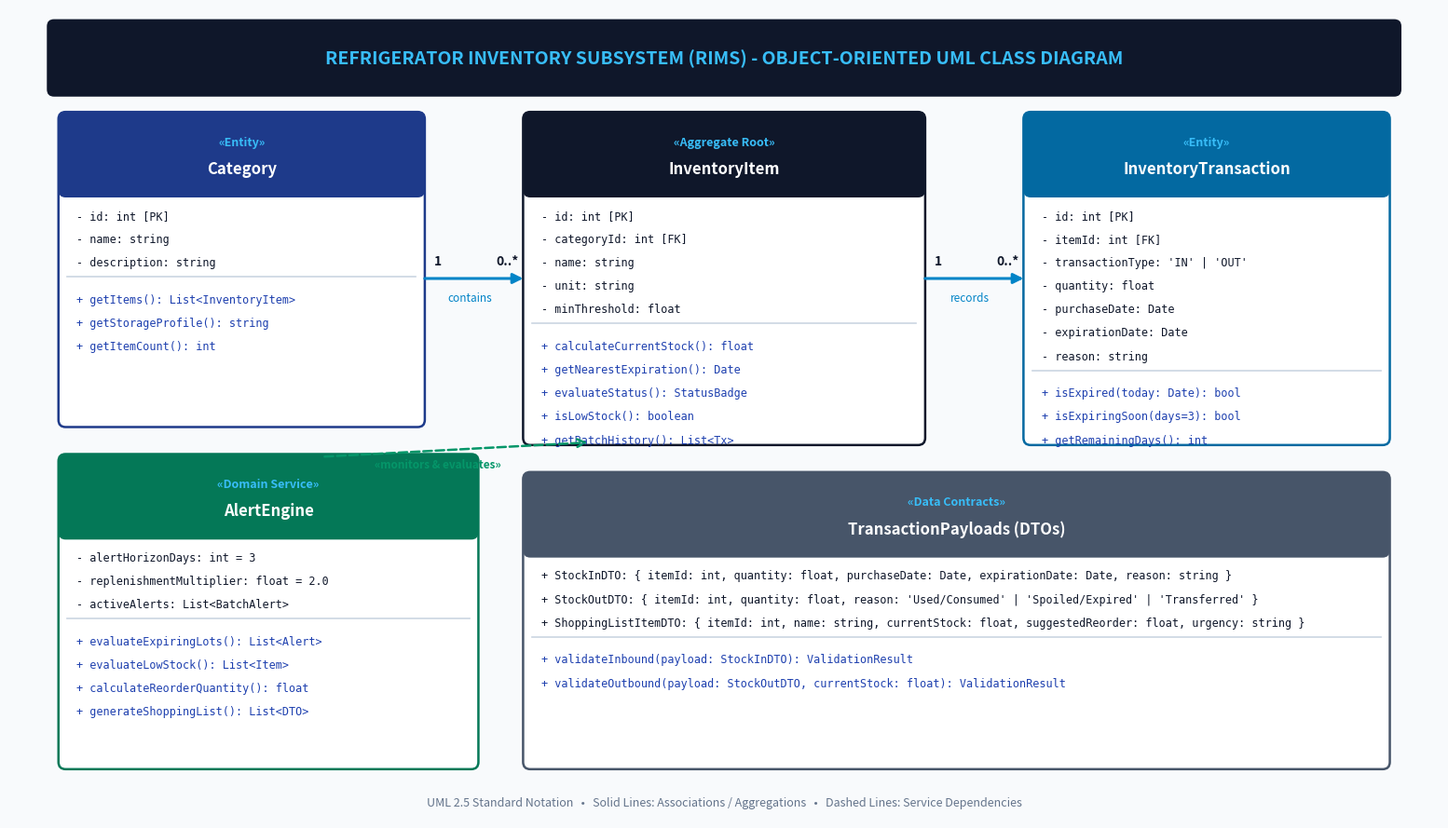
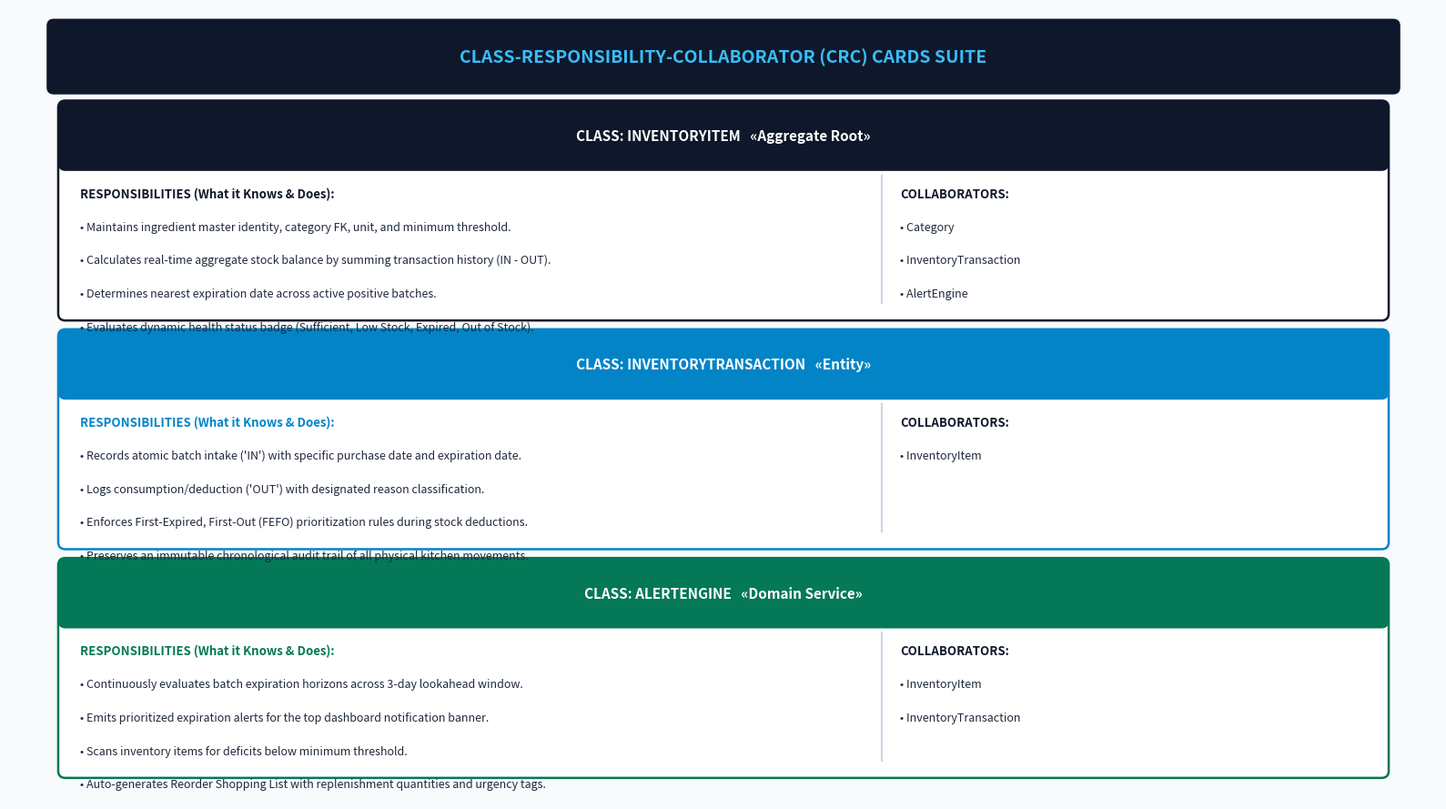

Reproduce these figures in Python, in order.
import os
import matplotlib.pyplot as plt
import matplotlib.patches as patches

def generate_uml_diagram(output_path="uml_class_diagram.png"):
    # 16:9 widescreen canvas, high resolution
    fig, ax = plt.subplots(figsize=(16, 9), dpi=300)
    ax.set_xlim(0, 16)
    ax.set_ylim(0, 9)
    ax.axis('off')
    fig.patch.set_facecolor('#F8FAFC') # Slate 50 background

    # Title Banner
    title_box = patches.FancyBboxPatch((0.5, 8.1), 15, 0.7, boxstyle="round,pad=0.08,rounding_size=0.08",
                                       linewidth=0, facecolor='#0F172A')
    ax.add_patch(title_box)
    ax.text(8.0, 8.45, "REFRIGERATOR INVENTORY SUBSYSTEM (RIMS) - OBJECT-ORIENTED UML CLASS DIAGRAM",
            ha='center', va='center', fontsize=14, fontweight='bold', color='#38BDF8', fontfamily='sans-serif')

    def draw_uml_box(ax, x, y, w, h, class_name, stereotype, attributes, methods, header_color='#1E293B'):
        # Outer Card
        outer = patches.FancyBboxPatch((x, y), w, h, boxstyle="round,pad=0.05,rounding_size=0.08",
                                      linewidth=1.8, edgecolor=header_color, facecolor='#FFFFFF')
        ax.add_patch(outer)

        # Header Compartment
        hdr_h = 0.85
        hdr = patches.FancyBboxPatch((x, y + h - hdr_h), w, hdr_h, boxstyle="round,pad=0.05,rounding_size=0.08",
                                    linewidth=0, facecolor=header_color)
        ax.add_patch(hdr)
        ax.text(x + w/2, y + h - 0.28, f"«{stereotype}»", ha='center', va='center',
                fontsize=9, fontweight='bold', color='#38BDF8', fontfamily='sans-serif')
        ax.text(x + w/2, y + h - 0.58, class_name, ha='center', va='center',
                fontsize=12, fontweight='bold', color='#FFFFFF', fontfamily='sans-serif')

        # Attributes Compartment
        attr_y = y + h - hdr_h - 0.25
        for attr in attributes:
            ax.text(x + 0.15, attr_y, attr, ha='left', va='center',
                    fontsize=8.5, color='#0F172A', fontfamily='monospace')
            attr_y -= 0.26

        # Compartment Divider
        div_y = attr_y + 0.1
        ax.plot([x + 0.05, x + w - 0.05], [div_y, div_y], color='#CBD5E1', linewidth=1.2)

        # Methods Compartment
        meth_y = div_y - 0.25
        for meth in methods:
            ax.text(x + 0.15, meth_y, meth, ha='left', va='center',
                    fontsize=8.5, color='#1E40AF', fontfamily='monospace')
            meth_y -= 0.26

    # 1. Category Class Box
    draw_uml_class = draw_uml_box
    draw_uml_class(ax, 0.6, 4.4, 4.0, 3.4, "Category", "Entity",
                   ["- id: int [PK]",
                    "- name: string",
                    "- description: string"],
                   ["+ getItems(): List<InventoryItem>",
                    "+ getStorageProfile(): string",
                    "+ getItemCount(): int"],
                   header_color='#1E3A8A')

    # 2. InventoryItem Class Box (Central Aggregate Root)
    draw_uml_class(ax, 5.8, 4.2, 4.4, 3.6, "InventoryItem", "Aggregate Root",
                   ["- id: int [PK]",
                    "- categoryId: int [FK]",
                    "- name: string",
                    "- unit: string",
                    "- minThreshold: float"],
                   ["+ calculateCurrentStock(): float",
                    "+ getNearestExpiration(): Date",
                    "+ evaluateStatus(): StatusBadge",
                    "+ isLowStock(): boolean",
                    "+ getBatchHistory(): List<Tx>"],
                   header_color='#0F172A')

    # 3. InventoryTransaction Class Box
    draw_uml_class(ax, 11.4, 4.2, 4.0, 3.6, "InventoryTransaction", "Entity",
                   ["- id: int [PK]",
                    "- itemId: int [FK]",
                    "- transactionType: 'IN' | 'OUT'",
                    "- quantity: float",
                    "- purchaseDate: Date",
                    "- expirationDate: Date",
                    "- reason: string"],
                   ["+ isExpired(today: Date): bool",
                    "+ isExpiringSoon(days=3): bool",
                    "+ getRemainingDays(): int"],
                   header_color='#0369A1')

    # 4. AlertEngine Class Box
    draw_uml_class(ax, 0.6, 0.6, 4.6, 3.4, "AlertEngine", "Domain Service",
                   ["- alertHorizonDays: int = 3",
                    "- replenishmentMultiplier: float = 2.0",
                    "- activeAlerts: List<BatchAlert>"],
                   ["+ evaluateExpiringLots(): List<Alert>",
                    "+ evaluateLowStock(): List<Item>",
                    "+ calculateReorderQuantity(): float",
                    "+ generateShoppingList(): List<DTO>"],
                   header_color='#047857')

    # 5. Transaction DTOs Box
    draw_uml_class(ax, 5.8, 0.6, 9.6, 3.2, "TransactionPayloads (DTOs)", "Data Contracts",
                   ["+ StockInDTO: { itemId: int, quantity: float, purchaseDate: Date, expirationDate: Date, reason: string }",
                    "+ StockOutDTO: { itemId: int, quantity: float, reason: 'Used/Consumed' | 'Spoiled/Expired' | 'Transferred' }",
                    "+ ShoppingListItemDTO: { itemId: int, name: string, currentStock: float, suggestedReorder: float, urgency: string }"],
                   ["+ validateInbound(payload: StockInDTO): ValidationResult",
                    "+ validateOutbound(payload: StockOutDTO, currentStock: float): ValidationResult"],
                   header_color='#475569')

    # --- Relationships & Connectors ---
    # Category 1 ─── 0..* InventoryItem
    ax.annotate('', xy=(5.78, 6.0), xytext=(4.62, 6.0),
                arrowprops=dict(arrowstyle='-|>', color='#0284C7', lw=2.2, mutation_scale=16))
    ax.plot([4.6, 4.6], [6.0, 6.0], color='#0284C7')
    ax.text(4.75, 6.15, "1", fontsize=10, fontweight='bold', color='#0F172A')
    ax.text(5.45, 6.15, "0..*", fontsize=10, fontweight='bold', color='#0F172A')
    ax.text(5.15, 5.75, "contains", fontsize=8.5, fontstyle='italic', ha='center', color='#0284C7')

    # InventoryItem 1 ─── 0..* InventoryTransaction
    ax.annotate('', xy=(11.38, 6.0), xytext=(10.22, 6.0),
                arrowprops=dict(arrowstyle='-|>', color='#0284C7', lw=2.2, mutation_scale=16))
    ax.text(10.35, 6.15, "1", fontsize=10, fontweight='bold', color='#0F172A')
    ax.text(11.05, 6.15, "0..*", fontsize=10, fontweight='bold', color='#0F172A')
    ax.text(10.75, 5.75, "records", fontsize=8.5, fontstyle='italic', ha='center', color='#0284C7')

    # AlertEngine ..> InventoryItem (Dependency arrow)
    ax.annotate('', xy=(6.5, 4.18), xytext=(3.5, 4.02),
                arrowprops=dict(arrowstyle='->', color='#059669', lw=1.8, linestyle='dashed', mutation_scale=15))
    ax.text(4.8, 3.9, "«monitors & evaluates»", fontsize=8.5, fontweight='bold', color='#059669', ha='center')

    # Footer note
    ax.text(8.0, 0.18, "UML 2.5 Standard Notation   •   Solid Lines: Associations / Aggregations   •   Dashed Lines: Service Dependencies",
            ha='center', va='center', fontsize=9, color='#64748B', fontfamily='sans-serif')

    plt.tight_layout()
    plt.savefig(output_path, dpi=300, facecolor=fig.get_facecolor(), edgecolor='none', bbox_inches='tight')
    plt.close()
    print(f"Generated UML Class Diagram at: {output_path}")

def generate_crc_diagram(output_path="crc_cards_diagram.png"):
    fig, ax = plt.subplots(figsize=(16, 9), dpi=300)
    ax.set_xlim(0, 16)
    ax.set_ylim(0, 9)
    ax.axis('off')
    fig.patch.set_facecolor('#F8FAFC')

    # Title Banner
    title_box = patches.FancyBboxPatch((0.5, 8.1), 15, 0.7, boxstyle="round,pad=0.08,rounding_size=0.08",
                                       linewidth=0, facecolor='#0F172A')
    ax.add_patch(title_box)
    ax.text(8.0, 8.45, "CLASS-RESPONSIBILITY-COLLABORATOR (CRC) CARDS SUITE",
            ha='center', va='center', fontsize=14, fontweight='bold', color='#38BDF8', fontfamily='sans-serif')

    def draw_crc(ax, x, y, w, h, class_name, stereotype, responsibilities, collaborators, header_color='#0F172A'):
        # Outer index card
        outer = patches.FancyBboxPatch((x, y), w, h, boxstyle="round,pad=0.05,rounding_size=0.08",
                                      linewidth=1.8, edgecolor=header_color, facecolor='#FFFFFF')
        ax.add_patch(outer)

        # Header Bar
        hdr_h = 0.7
        hdr = patches.FancyBboxPatch((x, y + h - hdr_h), w, hdr_h, boxstyle="round,pad=0.05,rounding_size=0.08",
                                    linewidth=0, facecolor=header_color)
        ax.add_patch(hdr)
        ax.text(x + w/2, y + h - 0.35, f"CLASS: {class_name.upper()}   «{stereotype}»",
                ha='center', va='center', fontsize=11, fontweight='bold', color='#FFFFFF', fontfamily='sans-serif')

        # Vertical Divider (60% Responsibilities / 40% Collaborators)
        split_x = x + w * 0.62
        ax.plot([split_x, split_x], [y + 0.15, y + h - hdr_h - 0.1], color='#CBD5E1', linewidth=1.5)

        # Left: Responsibilities
        ax.text(x + 0.2, y + h - hdr_h - 0.35, "RESPONSIBILITIES (What it Knows & Does):",
                fontsize=9.5, fontweight='bold', color=header_color, fontfamily='sans-serif')
        
        ry = y + h - hdr_h - 0.72
        for resp in responsibilities:
            ax.text(x + 0.2, ry, f"• {resp}", fontsize=9, color='#1E293B', fontfamily='sans-serif')
            ry -= 0.38

        # Right: Collaborators
        ax.text(split_x + 0.2, y + h - hdr_h - 0.35, "COLLABORATORS:",
                fontsize=9.5, fontweight='bold', color='#0F172A', fontfamily='sans-serif')
        
        cy = y + h - hdr_h - 0.72
        for col in collaborators:
            ax.text(split_x + 0.2, cy, f"• {col}", fontsize=9, color='#1E293B', fontfamily='sans-serif')
            cy -= 0.38

    # Card 1: InventoryItem
    draw_crc(ax, 0.6, 5.5, 14.8, 2.4, "InventoryItem", "Aggregate Root",
             ["Maintains ingredient master identity, category FK, unit, and minimum threshold.",
              "Calculates real-time aggregate stock balance by summing transaction history (IN - OUT).",
              "Determines nearest expiration date across active positive batches.",
              "Evaluates dynamic health status badge (Sufficient, Low Stock, Expired, Out of Stock)."],
             ["Category", "InventoryTransaction", "AlertEngine"],
             header_color='#0F172A')

    # Card 2: InventoryTransaction
    draw_crc(ax, 0.6, 2.9, 14.8, 2.4, "InventoryTransaction", "Entity",
             ["Records atomic batch intake ('IN') with specific purchase date and expiration date.",
              "Logs consumption/deduction ('OUT') with designated reason classification.",
              "Enforces First-Expired, First-Out (FEFO) prioritization rules during stock deductions.",
              "Preserves an immutable chronological audit trail of all physical kitchen movements."],
             ["InventoryItem"],
             header_color='#0284C7')

    # Card 3: AlertEngine
    draw_crc(ax, 0.6, 0.3, 14.8, 2.4, "AlertEngine", "Domain Service",
             ["Continuously evaluates batch expiration horizons across 3-day lookahead window.",
              "Emits prioritized expiration alerts for the top dashboard notification banner.",
              "Scans inventory items for deficits below minimum threshold.",
              "Auto-generates Reorder Shopping List with replenishment quantities and urgency tags."],
             ["InventoryItem", "InventoryTransaction"],
             header_color='#047857')

    plt.tight_layout()
    plt.savefig(output_path, dpi=300, facecolor=fig.get_facecolor(), edgecolor='none', bbox_inches='tight')
    plt.close()
    print(f"Generated CRC Cards Diagram at: {output_path}")

if __name__ == "__main__":
    generate_uml_diagram()
    generate_crc_diagram()
